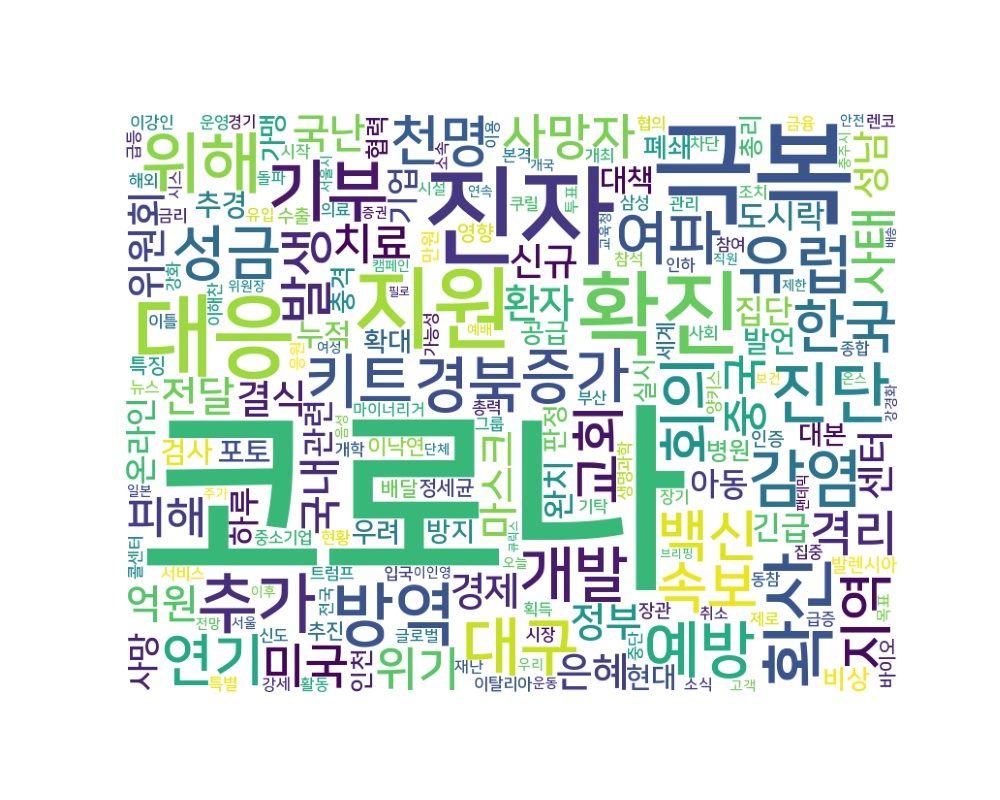

The data file committed next to this chart (first rows):
word, count
코로나, 4005
극복, 424
진자, 391
확진, 272
대응, 267
지원, 264
확산, 183
방역, 152
기부, 147
위해, 141
진단, 140
추가, 136
대구, 133
감염, 130
유럽, 129
예방, 121
개발, 117
경북, 116
키트, 113
성금, 113
회의, 112
증가, 111
여파, 109
한국, 107
연기, 105
백신, 103
속보, 103
천명, 101
지역, 101
교회, 100
발생, 97
사망자, 97
격리, 97
미국, 92
사태, 91
위기, 89
중국, 87
피해, 81
치료, 80
국내, 78
전달, 72
국난, 72
환자, 69
은혜, 69
억원, 68
마스크, 68
정부, 67
위원회, 67
경제, 63
결식, 62
신규, 60
센터, 60
성남, 60
도시락, 60
집단, 59
아동, 59
긴급, 58
온라인, 57
하루, 57
완치, 57
... 3,823 more rows
